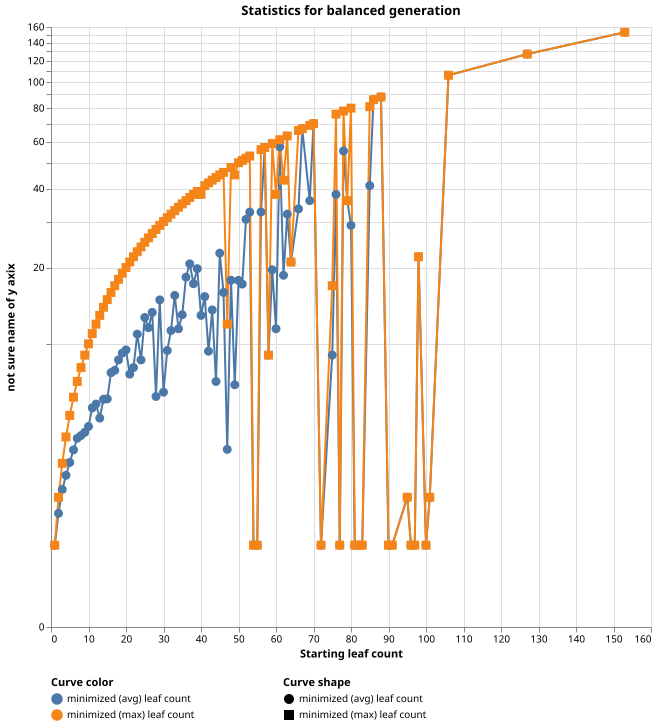

The data file committed next to this chart (first rows):
# requested-depth, actual-depth, actual-leaf-count, max-balance, mean-balance, sigma-balance, minimized-depth, minimized-leaf-count, actual-state-count, minimized-state-count, minimized-rte
10, 10, 10, 3, 0.5217, 0.8782, 9, 159, 14, 6, :other
10, 10, 20, 4, 0.4773, 0.9412, 7, 22, 4, 4, :other
10, 11, 13, 6, 0.5517, 1.275, 1, 1, 2, 2, (:* :sigma)
10, 11, 18, 7, 0.7857, 1.567, 3, 5, 5, 4, :other
10, 11, 19, 6, 0.5882, 1.191, 6, 6, 5, 4, :other
10, 12, 10, 8, 1.55, 2.269, 4, 5, 4, 4, :other
10, 12, 13, 6, 0.6389, 1.53, 4, 35, 6, 6, :other
10, 12, 26, 6, 1.214, 1.78, 7, 30, 5, 5, :other
10, 12, 30, 5, 0.7581, 1.316, 4, 13, 95, 4, :other
10, 12, 38, 6, 0.6892, 1.229, 0, 1, 3, 3, :other
10, 13, 16, 3, 0.4359, 0.8411, 0, 1, 6, 2, :empty-set
10, 13, 17, 5, 0.5833, 1.336, 1, 1, 5, 2, (:* :sigma)
10, 13, 17, 6, 1.026, 1.724, 0, 1, 3, 2, :epsilon
10, 13, 18, 6, 0.5682, 1.286, 3, 4, 5, 3, :other
10, 13, 29, 7, 0.9216, 1.557, 6, 14, 5, 4, :other
10, 13, 31, 6, 0.8571, 1.489, 0, 1, 2, 2, :epsilon
10, 13, 44, 7, 0.9186, 1.608, 5, 24, 7, 4, :other
10, 14, 16, 7, 0.8158, 1.466, 0, 1, 2, 2, :empty-set
10, 14, 17, 6, 0.85, 1.59, 5, 11, 4, 4, :other
10, 14, 23, 8, 0.8158, 1.668, 6, 9, 5, 5, :other
10, 14, 32, 7, 1.0, 1.753, 5, 13, 9, 4, :other
10, 14, 38, 6, 0.9565, 1.517, 6, 47, 10, 4, :other
10, 14, 41, 6, 0.9429, 1.511, 1, 1, 3, 2, (:* :sigma)
10, 14, 47, 7, 0.6889, 1.189, 1, 1, 2, 2, (:* :sigma)
10, 14, 50, 6, 0.8065, 1.416, 7, 42, 7, 7, :other
10, 14, 52, 9, 0.7938, 1.553, 16, 2523, 28, 15, :other
10, 15, 18, 12, 1.071, 2.453, 0, 1, 2, 2, :epsilon
10, 15, 24, 8, 1.175, 2.108, 6, 28, 5, 3, :other
10, 15, 34, 9, 1.362, 2.082, 1, 1, 2, 2, (:* :sigma)
10, 15, 39, 9, 1.013, 1.895, 10, 169, 17, 10, :other
10, 15, 49, 11, 0.9778, 1.909, 1, 1, 3, 2, :other
10, 15, 55, 7, 0.6916, 1.278, 0, 1, 2, 2, :epsilon
10, 15, 66, 7, 0.8409, 1.512, 7, 202, 6, 5, :other
10, 15, 67, 8, 0.8369, 1.614, 7, 112, 7, 6, :other
10, 15, 85, 7, 0.7917, 1.434, 0, 1, 2, 2, :empty-set
10, 16, 127, 10, 0.9544, 1.683, 13, 2628, 42, 11, :other
10, 16, 17, 14, 1.0, 2.705, 1, 1, 3, 2, (:* :sigma)
10, 16, 25, 8, 0.8033, 1.668, 1, 1, 26, 2, (:* :sigma)
10, 16, 29, 8, 1.188, 2.106, 5, 6, 5, 4, :other
10, 16, 30, 12, 1.175, 2.422, 0, 1, 1, 2, :empty-set
10, 16, 31, 8, 0.6301, 1.266, 0, 1, 2, 2, :epsilon
10, 16, 34, 9, 0.9032, 1.873, 9, 223, 26, 10, :other
10, 16, 38, 8, 1.062, 1.919, 0, 1, 2, 2, :empty-set
10, 16, 41, 9, 1.062, 1.984, 0, 1, 2, 2, :epsilon
10, 16, 53, 9, 0.807, 1.486, 10, 95, 14, 7, :other
10, 16, 78, 7, 0.9128, 1.58, 5, 151, 7, 5, :other
10, 16, 85, 12, 0.9503, 1.891, 3, 81, 29, 4, :other
10, 16, 90, 8, 0.86, 1.581, 1, 1, 2, 2, (:* :sigma)
10, 17, 28, 7, 0.7419, 1.447, 0, 1, 5, 2, :epsilon
10, 17, 40, 13, 1.06, 2.184, 2, 2, 5, 3, (:cat :sigma (:* :sigma))
10, 17, 49, 10, 1.049, 2.229, 4, 6, 9, 6, :other
10, 17, 60, 11, 0.9355, 1.895, 9, 38, 5, 5, :other
10, 17, 62, 6, 0.8532, 1.513, 0, 1, 2, 2, :epsilon
10, 17, 63, 12, 1.061, 1.893, 19, 12561, 12, 40, :other
10, 18, 153, 10, 0.9785, 1.7, 12, 1405, 30, 9, :other
10, 18, 43, 11, 0.9326, 2.076, 1, 1, 3, 2, (:* :sigma)
10, 18, 72, 11, 1.2, 2.083, 0, 1, 19, 2, :empty-set
10, 18, 76, 10, 1.021, 1.851, 3, 10, 20, 3, :other
10, 18, 78, 11, 1.078, 1.972, 9, 124, 8, 7, :other
10, 18, 81, 12, 0.875, 1.599, 0, 1, 2, 2, :empty-set
... 3,160 more rows
